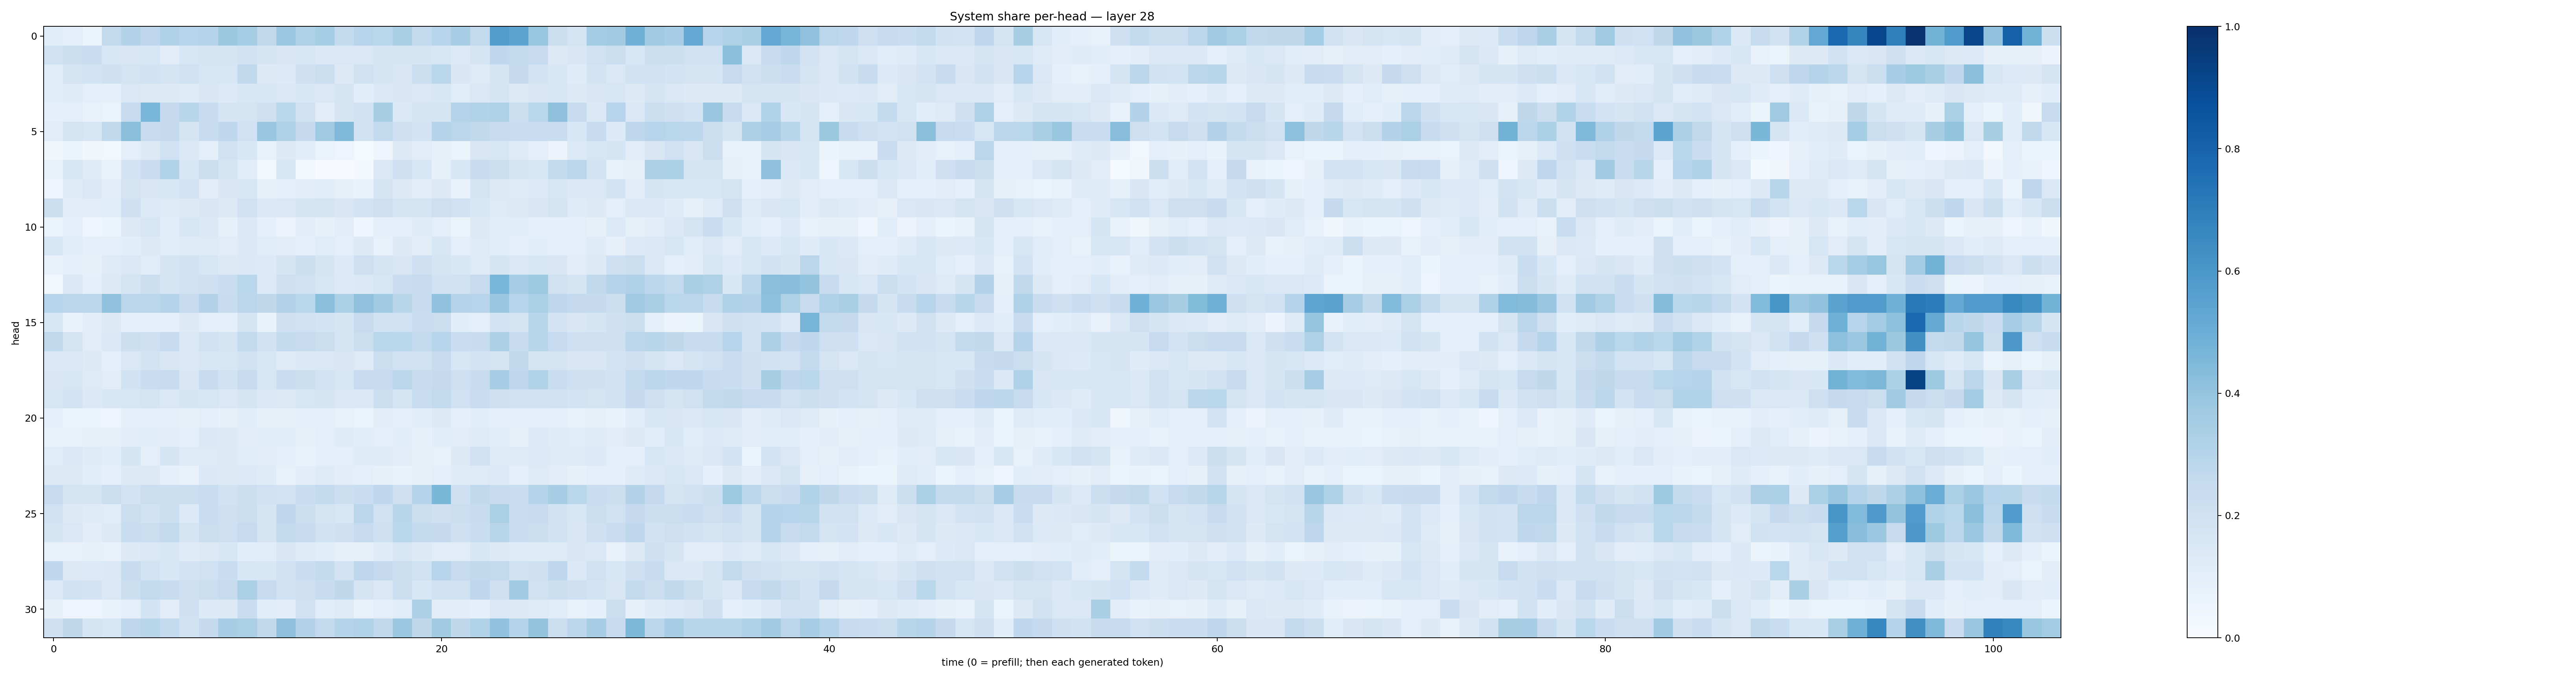

The table this chart was drawn from, first rows:
0.10862602, 0.09544028, 0.051436096, 0.25825155, 0.30489612, 0.27366608, 0.32003403, 0.29670903, 0.30194956, 0.37789017, 0.35534173, 0.26368532, 0.37933445, 0.32341135, 0.35499695, 0.25493184, 0.29434332, 0.2867766, 0.33627227, 0.26070562, 0.29608718, 0.34662938, 0.25960162, 0.572645
0.1954, 0.2236, 0.2267, 0.1618, 0.1492, 0.1631, 0.1095, 0.1585, 0.1645, 0.1696, 0.1935, 0.1692, 0.1486, 0.1609, 0.1388, 0.143, 0.1427, 0.1691, 0.1691, 0.1711, 0.1583, 0.1331, 0.1782, 0.2681
0.1168, 0.1769, 0.184, 0.2108, 0.1796, 0.1942, 0.1673, 0.1965, 0.1595, 0.1578, 0.2643, 0.1253, 0.1348, 0.2078, 0.2265, 0.1308, 0.197, 0.1715, 0.1511, 0.2266, 0.2871, 0.1503, 0.122, 0.165
0.1093, 0.1186, 0.0959, 0.09013, 0.141, 0.1321, 0.1314, 0.1201, 0.1503, 0.1329, 0.1541, 0.1526, 0.1419, 0.1556, 0.1441, 0.1641, 0.1069, 0.1369, 0.1499, 0.1465, 0.154, 0.1157, 0.1407, 0.1659
0.0868, 0.09594, 0.07244, 0.06405, 0.2487, 0.4627, 0.2535, 0.2909, 0.2373, 0.1658, 0.1724, 0.2129, 0.288, 0.1899, 0.1105, 0.1656, 0.1911, 0.34, 0.1375, 0.1715, 0.173, 0.2998, 0.31, 0.3234
0.11, 0.174, 0.1639, 0.2624, 0.424, 0.2458, 0.2526, 0.1681, 0.2378, 0.2666, 0.2023, 0.3829, 0.3222, 0.2522, 0.3698, 0.4454, 0.1906, 0.2586, 0.2089, 0.1824, 0.2994, 0.2834, 0.2639, 0.2458
0.0372, 0.05167, 0.03242, 0.02414, 0.09882, 0.1311, 0.2014, 0.138, 0.08929, 0.2016, 0.1557, 0.07496, 0.1269, 0.1167, 0.06369, 0.04759, 0.01274, 0.04059, 0.1257, 0.1124, 0.08517, 0.06556, 0.1488, 0.1604
0.07588, 0.1597, 0.1208, 0.0668, 0.1824, 0.2298, 0.3148, 0.1585, 0.2213, 0.1684, 0.1154, 0.02872, 0.1582, 0.03008, 0.007492, 0.007333, 0.02028, 0.144, 0.2032, 0.1539, 0.08311, 0.154, 0.2371, 0.2223
0.0457, 0.1179, 0.1426, 0.1042, 0.1729, 0.1497, 0.1536, 0.1819, 0.1122, 0.15, 0.1581, 0.08401, 0.08668, 0.1036, 0.108, 0.08316, 0.06933, 0.167, 0.1274, 0.1108, 0.1256, 0.07265, 0.1736, 0.1283
0.2173, 0.1103, 0.1106, 0.1163, 0.2097, 0.1339, 0.1238, 0.1269, 0.1509, 0.1276, 0.1996, 0.1403, 0.1414, 0.1676, 0.1792, 0.1513, 0.18, 0.214, 0.1664, 0.1743, 0.2136, 0.2025, 0.1553, 0.1227
0.06334, 0.09906, 0.04353, 0.05377, 0.1276, 0.1614, 0.1144, 0.1571, 0.1386, 0.0849, 0.1374, 0.09374, 0.05716, 0.1025, 0.08383, 0.1095, 0.04194, 0.08765, 0.09508, 0.1173, 0.09813, 0.06288, 0.1291, 0.1078
0.1566, 0.107, 0.09014, 0.09462, 0.1071, 0.1265, 0.1165, 0.1249, 0.1245, 0.1095, 0.1375, 0.1159, 0.1101, 0.09298, 0.1167, 0.09984, 0.1268, 0.07554, 0.1276, 0.1043, 0.1525, 0.09559, 0.1224, 0.106
0.07573, 0.09026, 0.07824, 0.1227, 0.1475, 0.1159, 0.1645, 0.1918, 0.164, 0.1254, 0.1398, 0.1362, 0.1717, 0.2149, 0.1701, 0.1333, 0.2114, 0.1731, 0.1515, 0.2069, 0.1694, 0.153, 0.1225, 0.1717
0.02559, 0.1381, 0.08695, 0.1316, 0.1724, 0.2168, 0.1783, 0.1979, 0.2047, 0.2316, 0.2873, 0.1352, 0.2039, 0.1989, 0.1583, 0.1336, 0.137, 0.1564, 0.2283, 0.2388, 0.1916, 0.197, 0.2446, 0.4637
0.2938, 0.2848, 0.2791, 0.4086, 0.2822, 0.2822, 0.3026, 0.2448, 0.3051, 0.2416, 0.2838, 0.2712, 0.3072, 0.2857, 0.4222, 0.3292, 0.4065, 0.3669, 0.2929, 0.2367, 0.4062, 0.2985, 0.2966, 0.3859
0.157, 0.06727, 0.1018, 0.1324, 0.08781, 0.08798, 0.08624, 0.1277, 0.09558, 0.09197, 0.1777, 0.0677, 0.2061, 0.2017, 0.184, 0.1701, 0.2429, 0.1921, 0.2003, 0.2277, 0.2195, 0.1073, 0.1006, 0.1867
0.2632, 0.175, 0.1118, 0.1381, 0.2177, 0.2094, 0.2495, 0.1437, 0.1977, 0.1767, 0.26, 0.1905, 0.2553, 0.2443, 0.219, 0.1704, 0.2197, 0.2881, 0.2867, 0.2584, 0.2947, 0.2314, 0.2398, 0.3262
0.1452, 0.1475, 0.1278, 0.0952, 0.1459, 0.1797, 0.15, 0.1472, 0.1637, 0.1571, 0.1882, 0.1564, 0.1232, 0.1402, 0.1453, 0.1488, 0.1239, 0.2216, 0.2008, 0.1902, 0.2393, 0.1589, 0.182, 0.172
0.1496, 0.1621, 0.1224, 0.1114, 0.1937, 0.2275, 0.2472, 0.1516, 0.2348, 0.1949, 0.2454, 0.1617, 0.229, 0.2167, 0.1855, 0.1578, 0.2479, 0.2481, 0.2849, 0.2402, 0.2503, 0.2132, 0.236, 0.3497
0.1598, 0.1871, 0.1394, 0.1561, 0.1587, 0.1725, 0.146, 0.1662, 0.1636, 0.1424, 0.166, 0.1397, 0.1278, 0.1627, 0.165, 0.1449, 0.1385, 0.2219, 0.1779, 0.2325, 0.2607, 0.2009, 0.2279, 0.2086
0.09481, 0.06509, 0.06085, 0.0485, 0.08995, 0.1009, 0.09457, 0.08281, 0.09536, 0.08303, 0.1064, 0.0823, 0.08273, 0.09546, 0.09191, 0.07277, 0.05381, 0.1034, 0.09813, 0.1079, 0.1293, 0.08692, 0.107, 0.09005
0.07216, 0.07459, 0.07879, 0.08256, 0.1042, 0.1085, 0.1103, 0.08982, 0.1392, 0.1302, 0.1103, 0.1135, 0.1138, 0.0802, 0.09612, 0.1179, 0.1078, 0.09893, 0.1085, 0.0785, 0.1079, 0.1131, 0.1202, 0.1071
0.1153, 0.1405, 0.1194, 0.1077, 0.1707, 0.0946, 0.1709, 0.1219, 0.1247, 0.1294, 0.1144, 0.1102, 0.09921, 0.06938, 0.08615, 0.09215, 0.1206, 0.1176, 0.1025, 0.07932, 0.07167, 0.1299, 0.2017, 0.1222
0.127, 0.1326, 0.1067, 0.08802, 0.1294, 0.1305, 0.09183, 0.0705, 0.1368, 0.1273, 0.1341, 0.1176, 0.07639, 0.1049, 0.1175, 0.1017, 0.09439, 0.08329, 0.06964, 0.08507, 0.09893, 0.1182, 0.1237, 0.1329
0.2499, 0.1762, 0.1723, 0.2259, 0.1817, 0.2245, 0.2153, 0.2206, 0.2339, 0.1926, 0.2179, 0.2012, 0.1802, 0.2331, 0.2551, 0.2151, 0.2323, 0.2694, 0.21, 0.2995, 0.4606, 0.2097, 0.2631, 0.2422
0.2004, 0.1277, 0.1209, 0.1166, 0.2221, 0.1896, 0.2187, 0.1337, 0.2341, 0.2055, 0.2198, 0.1646, 0.2755, 0.2157, 0.1781, 0.1601, 0.2819, 0.2022, 0.2923, 0.2217, 0.2065, 0.2223, 0.2365, 0.3338
0.1666, 0.1409, 0.105, 0.1277, 0.2337, 0.2223, 0.2546, 0.1709, 0.2193, 0.2138, 0.2496, 0.1649, 0.2611, 0.2387, 0.1926, 0.2052, 0.2496, 0.2068, 0.2866, 0.2555, 0.2505, 0.2095, 0.2307, 0.2928
0.0747, 0.07324, 0.08442, 0.07042, 0.1299, 0.1444, 0.1554, 0.1204, 0.1328, 0.1545, 0.1062, 0.1137, 0.15, 0.1175, 0.1082, 0.08309, 0.0813, 0.1195, 0.1564, 0.127, 0.1105, 0.1114, 0.1553, 0.1313
0.2659, 0.1312, 0.1366, 0.1385, 0.2384, 0.1874, 0.1558, 0.1819, 0.2021, 0.2317, 0.1627, 0.1554, 0.1992, 0.23, 0.2547, 0.1801, 0.2747, 0.2516, 0.2168, 0.1945, 0.2934, 0.246, 0.2643, 0.2578
0.1339, 0.1876, 0.1833, 0.1422, 0.216, 0.2591, 0.2408, 0.2064, 0.2229, 0.2429, 0.333, 0.248, 0.2028, 0.2087, 0.2388, 0.2708, 0.1743, 0.1415, 0.2175, 0.1525, 0.1922, 0.1978, 0.2737, 0.2098
0.07982, 0.05002, 0.05049, 0.0676, 0.09398, 0.1869, 0.1109, 0.2108, 0.1354, 0.1278, 0.2298, 0.108, 0.1036, 0.2019, 0.1162, 0.1237, 0.07711, 0.09616, 0.1134, 0.3267, 0.113, 0.1021, 0.08927, 0.1425
0.2054, 0.27, 0.1722, 0.1563, 0.2737, 0.2892, 0.2564, 0.1886, 0.2525, 0.3501, 0.3345, 0.2632, 0.4121, 0.3048, 0.2615, 0.3008, 0.316, 0.2619, 0.3804, 0.2711, 0.3596, 0.2711, 0.3133, 0.4097
